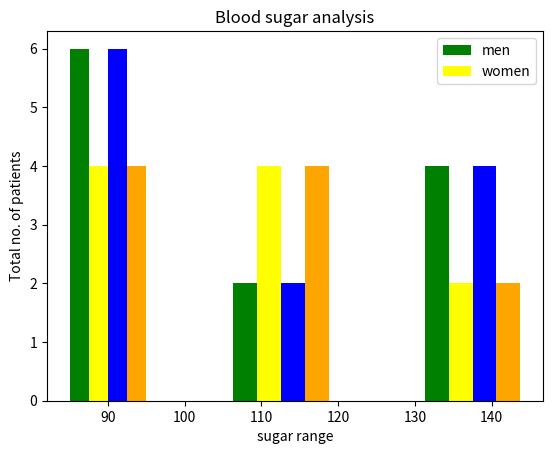

Reproduce this figure in Python.
import matplotlib.pyplot as plt
blood_sugar_men=[113,85,90,150,149,88,93,115,135,80,77,82,129]
blood_sugar_women=[67,98,89,120,133,150,84,69,89,79,120,112,100]
blood_sugar_can=[113,85,90,150,149,88,93,115,135,80,77,82,129]
blood_sugar_wan=[67,98,89,120,133,150,84,69,89,79,120,112,100]
plt.xlabel("sugar range")
plt.ylabel('Total no. of patients')
plt.title('Blood sugar analysis')
print(plt.hist([blood_sugar_men,blood_sugar_women,blood_sugar_can,blood_sugar_wan],bins=[80,100,125,150],rwidth=0.50,color=["green","yellow","blue","orange"],label=['men','women']))
plt.legend()
plt.show()